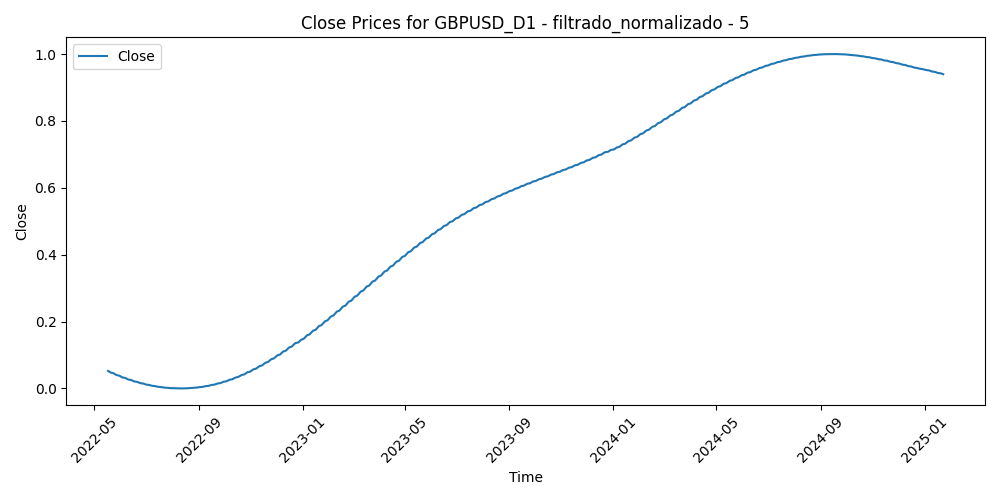

The table this chart was drawn from, first rows:
Time, Close, Volume, diferencia_media_5
2022-05-17, 0.05246, 0.418, 0.1361
2022-05-18, 0.0508, 0.3786, 0.3845
2022-05-19, 0.04917, 0.5626, 0.2764
2022-05-20, 0.04756, 0.4402, 0.311
2022-05-23, 0.04598, 0.3728, 0.2532
2022-05-24, 0.04442, 0.3954, 0.342
2022-05-25, 0.04288, 0.4148, 0.349
2022-05-26, 0.04138, 0.3539, 0.3433
2022-05-27, 0.0399, 0.356, 0.3492
2022-05-30, 0.03844, 0.2569, 0.3404
2022-05-31, 0.03701, 0.481, 0.4307
2022-06-01, 0.03561, 0.41, 0.5765
2022-06-02, 0.03423, 0.3147, 0.4334
2022-06-03, 0.03288, 0.3235, 0.5193
2022-06-06, 0.03156, 0.3337, 0.4219
2022-06-07, 0.03026, 0.4337, 0.3312
2022-06-08, 0.02899, 0.4508, 0.4245
2022-06-09, 0.02774, 0.5453, 0.4601
2022-06-10, 0.02652, 0.5418, 0.6759
2022-06-13, 0.02533, 0.6932, 0.8241
2022-06-14, 0.02416, 0.7108, 0.8488
2022-06-15, 0.02302, 0.7154, 0.4853
2022-06-16, 0.02191, 0.8029, 0.182
2022-06-17, 0.02083, 0.6905, 0.3527
2022-06-20, 0.01977, 0.5269, 0.3395
2022-06-21, 0.01874, 0.5485, 0.3759
2022-06-22, 0.01773, 0.6565, 0.4268
2022-06-23, 0.01675, 0.7309, 0.4019
2022-06-24, 0.0158, 0.5885, 0.4008
2022-06-27, 0.01488, 0.5397, 0.4164
2022-06-28, 0.01398, 0.5621, 0.5095
2022-06-29, 0.01311, 0.6486, 0.5597
2022-06-30, 0.01227, 0.5832, 0.4513
2022-07-01, 0.01145, 0.5551, 0.5258
2022-07-04, 0.01067, 0.3846, 0.4623
2022-07-05, 0.009908, 0.6583, 0.61
2022-07-06, 0.009175, 0.7532, 0.6014
2022-07-07, 0.008471, 0.6473, 0.4065
2022-07-08, 0.007794, 0.6449, 0.3769
2022-07-11, 0.007145, 0.5705, 0.5209
2022-07-12, 0.006523, 0.6375, 0.5054
2022-07-13, 0.005929, 0.668, 0.494
2022-07-14, 0.005364, 0.7303, 0.5313
2022-07-15, 0.004826, 0.5833, 0.4199
2022-07-18, 0.004316, 0.5252, 0.3174
2022-07-19, 0.003835, 0.4516, 0.2796
2022-07-20, 0.003381, 0.4276, 0.3328
2022-07-21, 0.002956, 0.4998, 0.3534
2022-07-22, 0.002559, 0.5099, 0.3858
2022-07-25, 0.002191, 0.4317, 0.354
2022-07-26, 0.001851, 0.4053, 0.3914
2022-07-27, 0.001539, 0.4344, 0.2546
2022-07-28, 0.001256, 0.5088, 0.2741
2022-07-29, 0.001001, 0.513, 0.321
2022-08-01, 0.000775, 0.4202, 0.2744
2022-08-02, 0.0005777, 0.5563, 0.4483
2022-08-03, 0.0004092, 0.4879, 0.4679
2022-08-04, 0.0002695, 0.4194, 0.4455
2022-08-05, 0.0001586, 0.4219, 0.5419
2022-08-08, 7.67473674425645e-05, 0.3287, 0.4804
... 638 more rows
